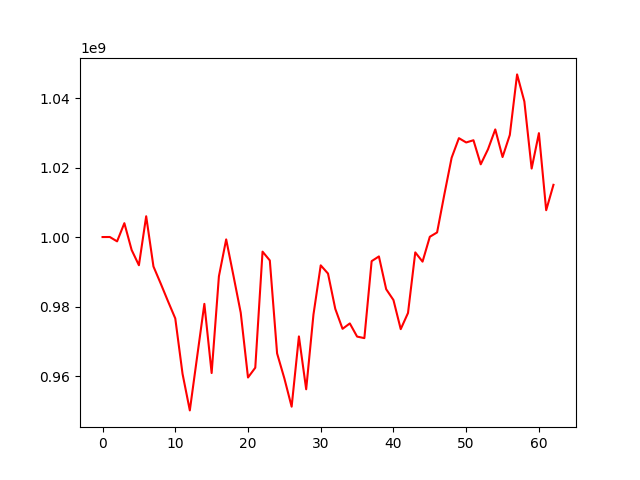

The table this chart was drawn from, first rows:
, 0
0, 1000000000
1, 1000013322
2, 998755449
3, 1003992178
4, 996280978
5, 991884936
6, 1005984767
7, 991526455
8, 986601203
9, 981516173
10, 976573515
11, 960620449
12, 950098749
13, 965451518
14, 980768232
15, 960852406
16, 988699829
17, 999326172
18, 988868106
19, 978218495
20, 959569486
21, 962386448
22, 995800709
23, 993265046
24, 966504330
25, 959311169
26, 951164822
27, 971396012
28, 956178063
29, 977673893
30, 991855057
31, 989494028
32, 979340692
33, 973578365
34, 975132964
35, 971345752
36, 970902778
37, 993061479
38, 994420089
39, 984985028
40, 981868952
41, 973489379
42, 978140400
43, 995583470
44, 992918252
45, 1000076520
46, 1001327684
47, 1012286735
48, 1022833557
49, 1028468908
50, 1027226124
51, 1027866183
52, 1020935024
53, 1025266196
54, 1030979215
55, 1023030063
56, 1029392533
57, 1046818842
58, 1039019233
59, 1019716683
... 3 more rows
